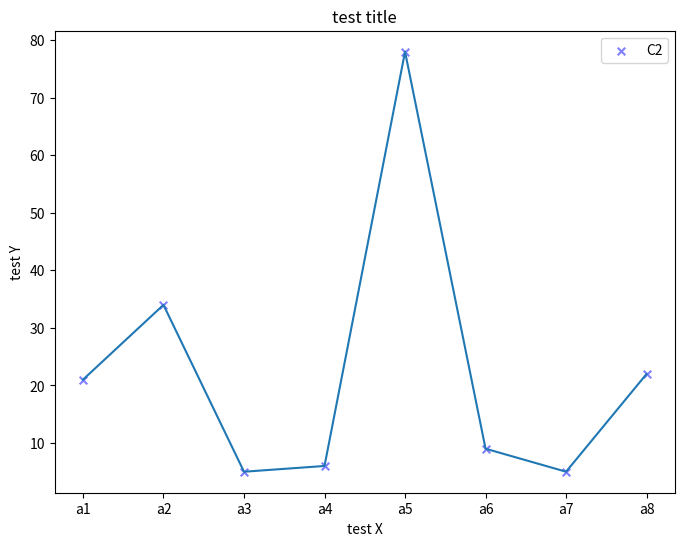

Write Python code to recreate this figure.
import numpy as np
import matplotlib.pyplot as plt

import pandas as pd

x=["a1","a2","a3","a4","a5","a6","a7","a8"]
x1=[1,3,5,6,8,9,5,22]
y=[21,34,5,6,78,9,5,22]
df = pd.DataFrame(columns=['key', 'key_name', 'count'])
df["key"]=x
df["key_name"]=x
df["count"]=y
df["count1"]=y

plt.figure(figsize=(8,6))

plt.plot(range(len(df["key"].values)),  df["count"].values)
plt.scatter(range(len(df["key"].values)),  df["count1"].values,s=30,c='blue',marker='x',alpha=0.5,label='C2')
plt.xticks(range(len(df["key"].values)),df["key_name"].values) #给X轴赋值名称
# plt.xticks(range(len(df["key"].values)),df["key_name"].values)
plt.legend(loc='upper right')
plt.title("test title")
plt.xlabel('test X');
plt.ylabel('test Y');
plt.show()